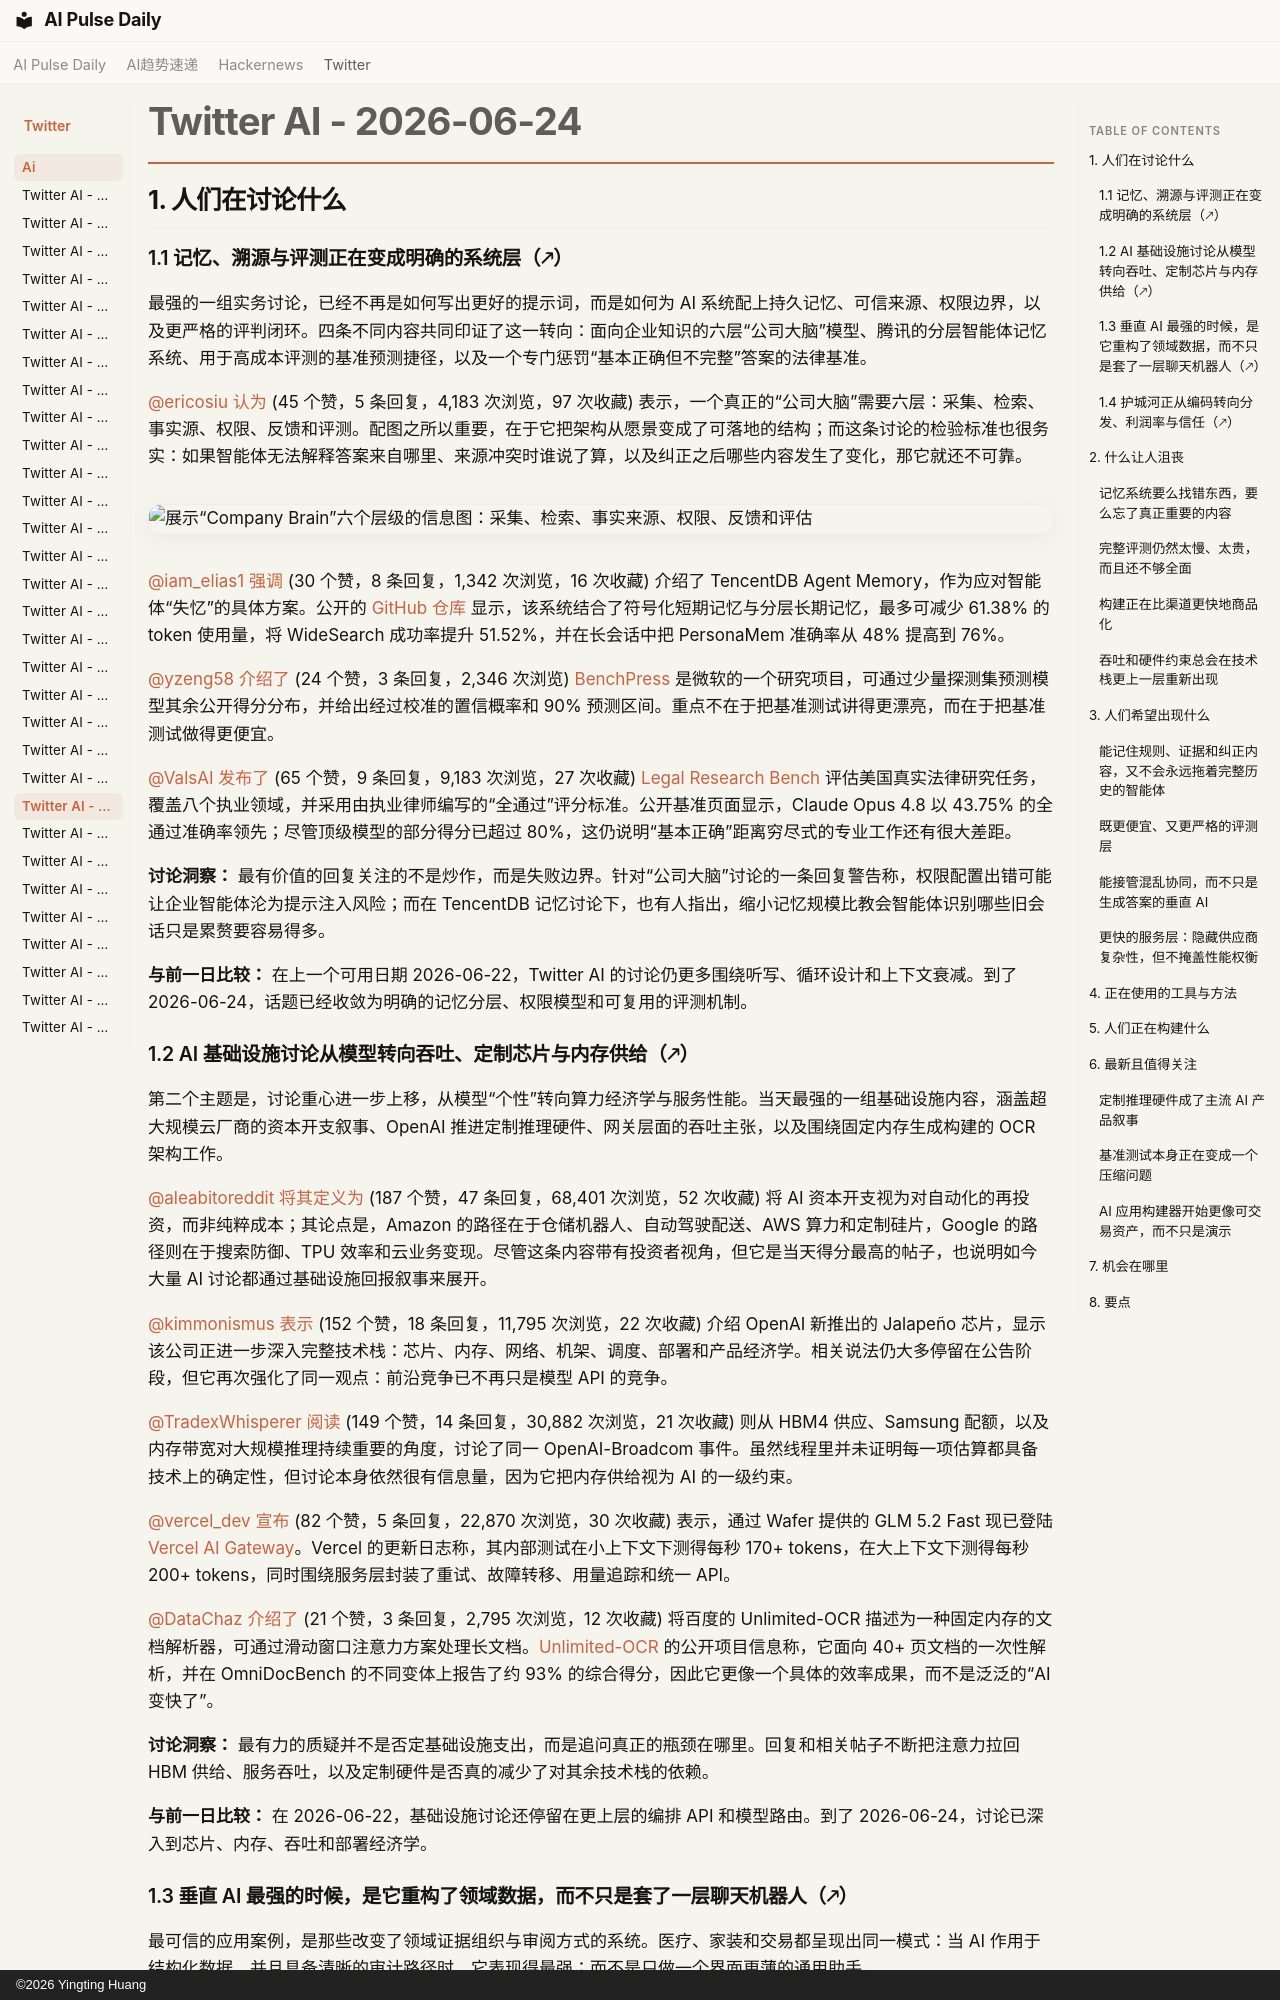

repository: vibewatch/vibewatch.github.io · page: twitter/ai/2026-06-24.zh/index.html · generator: mkdocs · copyright: ©2026 Yingting Huang

# Twitter AI - 2026-06-24

## 1. 人们在讨论什么

### 1.1 记忆、溯源与评测正在变成明确的系统层（🡕）

最强的一组实务讨论，已经不再是如何写出更好的提示词，而是如何为 AI 系统配上持久记忆、可信来源、权限边界，以及更严格的评判闭环。四条不同内容共同印证了这一转向：面向企业知识的六层“公司大脑”模型、腾讯的分层智能体记忆系统、用于高成本评测的基准预测捷径，以及一个专门惩罚“基本正确但不完整”答案的法律基准。

[@ericosiu](https://x.com/ericosiu) [认为](https://x.com/ericosiu/status/2069527484434137304) (45 个赞，5 条回复，4,183 次浏览，97 次收藏) 表示，一个真正的“公司大脑”需要六层：采集、检索、事实源、权限、反馈和评测。配图之所以重要，在于它把架构从愿景变成了可落地的结构；而这条讨论的检验标准也很务实：如果智能体无法解释答案来自哪里、来源冲突时谁说了算，以及纠正之后哪些内容发生了变化，那它就还不可靠。

![展示“Company Brain”六个层级的信息图：采集、检索、事实来源、权限、反馈和评估](https://pbs.twimg.com/media/HLhGvkaaYAAlxIL.jpg)

[@iam_elias1](https://x.com/iam_elias1) [强调](https://x.com/iam_elias1/status/2069793090051981544) (30 个赞，8 条回复，1,342 次浏览，16 次收藏) 介绍了 TencentDB Agent Memory，作为应对智能体“失忆”的具体方案。公开的 [GitHub 仓库](https://github.com/TencentCloud/TencentDB-Agent-Memory) 显示，该系统结合了符号化短期记忆与分层长期记忆，最多可减少 61.38% 的 token 使用量，将 WideSearch 成功率提升 51.52%，并在长会话中把 PersonaMem 准确率从 48% 提高到 76%。

[@yzeng58](https://x.com/yzeng58) [介绍了](https://x.com/yzeng58/status/2069862502666772579) (24 个赞，3 条回复，2,346 次浏览) [BenchPress](https://microsoft.github.io/benchpress/) 是微软的一个研究项目，可通过少量探测集预测模型其余公开得分分布，并给出经过校准的置信概率和 90% 预测区间。重点不在于把基准测试讲得更漂亮，而在于把基准测试做得更便宜。

[@ValsAI](https://x.com/ValsAI) [发布了](https://x.com/ValsAI/status/2069573876351406510) (65 个赞，9 条回复，9,183 次浏览，27 次收藏) [Legal Research Bench](https://www.vals.ai/benchmarks/legal_research) 评估美国真实法律研究任务，覆盖八个执业领域，并采用由执业律师编写的“全通过”评分标准。公开基准页面显示，Claude Opus 4.8 以 43.75% 的全通过准确率领先；尽管顶级模型的部分得分已超过 80%，这仍说明“基本正确”距离穷尽式的专业工作还有很大差距。

**讨论洞察：** 最有价值的回复关注的不是炒作，而是失败边界。针对“公司大脑”讨论的一条回复警告称，权限配置出错可能让企业智能体沦为提示注入风险；而在 TencentDB 记忆讨论下，也有人指出，缩小记忆规模比教会智能体识别哪些旧会话只是累赘要容易得多。

**与前一日比较：** 在上一个可用日期 2026-06-22，Twitter AI 的讨论仍更多围绕听写、循环设计和上下文衰减。到了 2026-06-24，话题已经收敛为明确的记忆分层、权限模型和可复用的评测机制。

### 1.2 AI 基础设施讨论从模型转向吞吐、定制芯片与内存供给（🡕）

第二个主题是，讨论重心进一步上移，从模型“个性”转向算力经济学与服务性能。当天最强的一组基础设施内容，涵盖超大规模云厂商的资本开支叙事、OpenAI 推进定制推理硬件、网关层面的吞吐主张，以及围绕固定内存生成构建的 OCR 架构工作。

[@aleabitoreddit](https://x.com/aleabitoreddit) [将其定义为](https://x.com/aleabitoreddit/status/2069655980456149142) (187 个赞，47 条回复，68,401 次浏览，52 次收藏) 将 AI 资本开支视为对自动化的再投资，而非纯粹成本；其论点是，Amazon 的路径在于仓储机器人、自动驾驶配送、AWS 算力和定制硅片，Google 的路径则在于搜索防御、TPU 效率和云业务变现。尽管这条内容带有投资者视角，但它是当天得分最高的帖子，也说明如今大量 AI 讨论都通过基础设施回报叙事来展开。

[@kimmonismus](https://x.com/kimmonismus) [表示](https://x.com/kimmonismus/status/2069772454591934778) (152 个赞，18 条回复，11,795 次浏览，22 次收藏) 介绍 OpenAI 新推出的 Jalapeño 芯片，显示该公司正进一步深入完整技术栈：芯片、内存、网络、机架、调度、部署和产品经济学。相关说法仍大多停留在公告阶段，但它再次强化了同一观点：前沿竞争已不再只是模型 API 的竞争。

[@TradexWhisperer](https://x.com/TradexWhisperer) [阅读](https://x.com/TradexWhisperer/status/2069772322291257570) (149 个赞，14 条回复，30,882 次浏览，21 次收藏) 则从 HBM4 供应、Samsung 配额，以及内存带宽对大规模推理持续重要的角度，讨论了同一 OpenAI-Broadcom 事件。虽然线程里并未证明每一项估算都具备技术上的确定性，但讨论本身依然很有信息量，因为它把内存供给视为 AI 的一级约束。

[@vercel_dev](https://x.com/vercel_dev) [宣布](https://x.com/vercel_dev/status/2069862989038293306) (82 个赞，5 条回复，22,870 次浏览，30 次收藏) 表示，通过 Wafer 提供的 GLM 5.2 Fast 现已登陆 [Vercel AI Gateway](https://vercel.com/changelog/glm-5-2-fast-via-wafer-now-available-on-ai-gateway)。Vercel 的更新日志称，其内部测试在小上下文下测得每秒 170+ tokens，在大上下文下测得每秒 200+ tokens，同时围绕服务层封装了重试、故障转移、用量追踪和统一 API。

[@DataChaz](https://x.com/DataChaz) [介绍了](https://x.com/DataChaz/status/2069692918663925822) (21 个赞，3 条回复，2,795 次浏览，12 次收藏) 将百度的 Unlimited-OCR 描述为一种固定内存的文档解析器，可通过滑动窗口注意力方案处理长文档。[Unlimited-OCR](https://github.com/baidu/Unlimited-OCR/tree/main/) 的公开项目信息称，它面向 40+ 页文档的一次性解析，并在 OmniDocBench 的不同变体上报告了约 93% 的综合得分，因此它更像一个具体的效率成果，而不是泛泛的“AI 变快了”。

**讨论洞察：** 最有力的质疑并不是否定基础设施支出，而是追问真正的瓶颈在哪里。回复和相关帖子不断把注意力拉回 HBM 供给、服务吞吐，以及定制硬件是否真的减少了对其余技术栈的依赖。

**与前一日比较：** 在 2026-06-22，基础设施讨论还停留在更上层的编排 API 和模型路由。到了 2026-06-24，讨论已深入到芯片、内存、吞吐和部署经济学。
